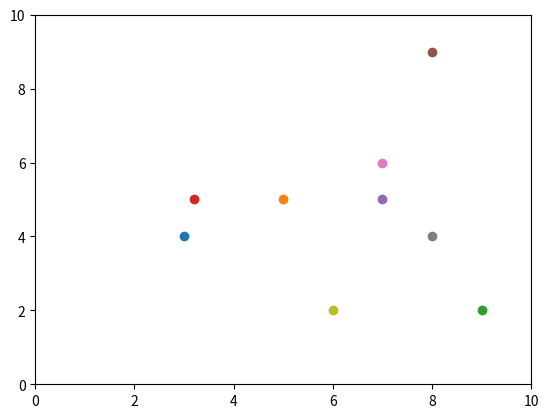

The script that saved this image:
import matplotlib.pyplot as plt
import numpy as np
import time
    

if __name__ == "__main__": 
    test = np.array([[3.,4.],[5.,5.],[9.,2.],[3.2,5.],[7.,5.],[8.,9.],[7.,6.],
                     [8,4],[6,2]
                     ])

    for x in test: plt.plot(x[0],x[1],'o')
    plt.xlim(0,10)
    plt.ylim(0,10)
    plt.show()
